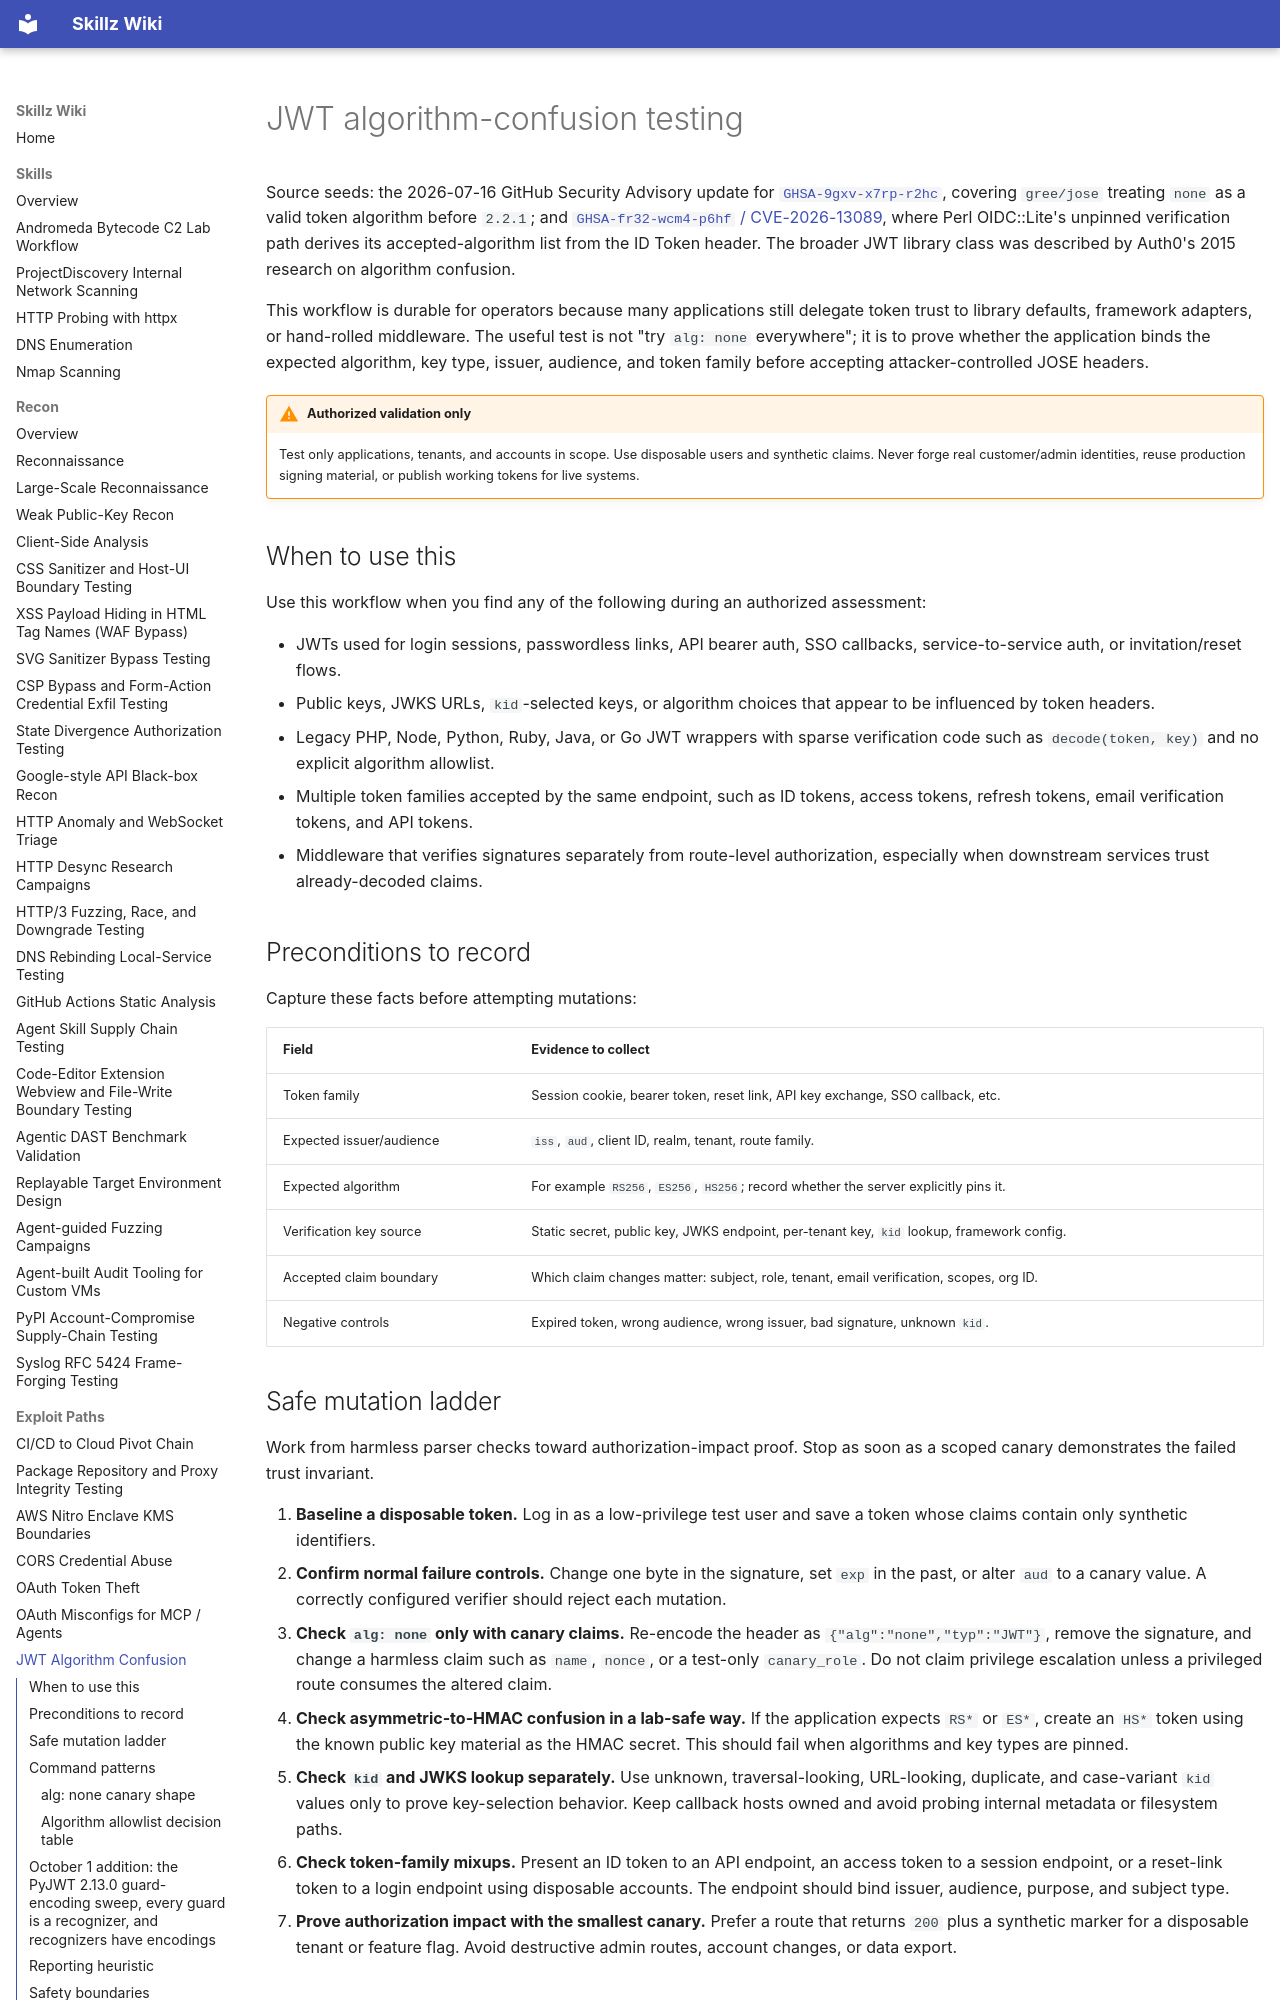

repository: bastet-ai/skillz-wiki · page: methodology/jwt-algorithm-confusion-testing/index.html · generator: mkdocs

# JWT algorithm-confusion testing

Source seeds: the 2026-07-16 GitHub Security Advisory update for [`GHSA-9gxv-x7rp-r2hc`](https://github.com/advisories/GHSA-9gxv-x7rp-r2hc), covering `gree/jose` treating `none` as a valid token algorithm before `2.2.1`; and [`GHSA-fr32-wcm4-p6hf` / CVE-2026-13089](https://github.com/advisories/GHSA-fr32-wcm4-p6hf), where Perl OIDC::Lite's unpinned verification path derives its accepted-algorithm list from the ID Token header. The broader JWT library class was described by Auth0's 2015 research on algorithm confusion.

This workflow is durable for operators because many applications still delegate token trust to library defaults, framework adapters, or hand-rolled middleware. The useful test is not "try `alg: none` everywhere"; it is to prove whether the application binds the expected algorithm, key type, issuer, audience, and token family before accepting attacker-controlled JOSE headers.

!!! warning "Authorized validation only"
    Test only applications, tenants, and accounts in scope. Use disposable users and synthetic claims. Never forge real customer/admin identities, reuse production signing material, or publish working tokens for live systems.

## When to use this

Use this workflow when you find any of the following during an authorized assessment:

- JWTs used for login sessions, passwordless links, API bearer auth, SSO callbacks, service-to-service auth, or invitation/reset flows.
- Public keys, JWKS URLs, `kid`-selected keys, or algorithm choices that appear to be influenced by token headers.
- Legacy PHP, Node, Python, Ruby, Java, or Go JWT wrappers with sparse verification code such as `decode(token, key)` and no explicit algorithm allowlist.
- Multiple token families accepted by the same endpoint, such as ID tokens, access tokens, refresh tokens, email verification tokens, and API tokens.
- Middleware that verifies signatures separately from route-level authorization, especially when downstream services trust already-decoded claims.

## Preconditions to record

Capture these facts before attempting mutations:

| Field | Evidence to collect |
| --- | --- |
| Token family | Session cookie, bearer token, reset link, API key exchange, SSO callback, etc. |
| Expected issuer/audience | `iss`, `aud`, client ID, realm, tenant, route family. |
| Expected algorithm | For example `RS256`, `ES256`, `HS256`; record whether the server explicitly pins it. |
| Verification key source | Static secret, public key, JWKS endpoint, per-tenant key, `kid` lookup, framework config. |
| Accepted claim boundary | Which claim changes matter: subject, role, tenant, email verification, scopes, org ID. |
| Negative controls | Expired token, wrong audience, wrong issuer, bad signature, unknown `kid`. |

## Safe mutation ladder

Work from harmless parser checks toward authorization-impact proof. Stop as soon as a scoped canary demonstrates the failed trust invariant.

1. **Baseline a disposable token.** Log in as a low-privilege test user and save a token whose claims contain only synthetic identifiers.
2. **Confirm normal failure controls.** Change one byte in the signature, set `exp` in the past, or alter `aud` to a canary value. A correctly configured verifier should reject each mutation.
3. **Check `alg: none` only with canary claims.** Re-encode the header as `{"alg":"none","typ":"JWT"}`, remove the signature, and change a harmless claim such as `name`, `nonce`, or a test-only `canary_role`. Do not claim privilege escalation unless a privileged route consumes the altered claim.
4. **Check asymmetric-to-HMAC confusion in a lab-safe way.** If the application expects `RS*` or `ES*`, create an `HS*` token using the known public key material as the HMAC secret. This should fail when algorithms and key types are pinned.
5. **Check `kid` and JWKS lookup separately.** Use unknown, traversal-looking, URL-looking, duplicate, and case-variant `kid` values only to prove key-selection behavior. Keep callback hosts owned and avoid probing internal metadata or filesystem paths.
6. **Check token-family mixups.** Present an ID token to an API endpoint, an access token to a session endpoint, or a reset-link token to a login endpoint using disposable accounts. The endpoint should bind issuer, audience, purpose, and subject type.
7. **Prove authorization impact with the smallest canary.** Prefer a route that returns `200` plus a synthetic marker for a disposable tenant or feature flag. Avoid destructive admin routes, account changes, or data export.

## Command patterns

Use `jwt_tool.py`, `python-jose`, `node-jose`, or a short local script to build malformed canaries. Keep tokens redacted in reports.

### `alg: none` canary shape

```json
// header
{"alg":"none","typ":"JWT"}
```

```json
// payload
{
  "iss": "https://auth.lab.example",
  "aud": "skillz-wiki-lab",
  "sub": "user-canary-lowpriv",
  "role": "canary-mutated",
  "iat": 1760000000,
  "exp": 1760003600
}
```

A vulnerable acceptance proof is a route decision that changes because of the unsigned canary claim, not merely a parser accepting the syntax.

### Algorithm allowlist decision table

| Mutation | Expected result | Evidence |
| --- | --- | --- |
| Valid low-privilege token | Accepted only as low privilege | Baseline response marker |
| Signature byte flipped | Rejected | HTTP status/error code |
| `alg: none`, no signature | Rejected | HTTP status/error code |
| `RS256` expected, `HS256` supplied | Rejected | HTTP status/error code |
| Wrong `aud` or token family | Rejected | HTTP status/error code |
| Unknown `kid` | Rejected without outbound/internal fetch side effects | App log or owned-callback absence |
